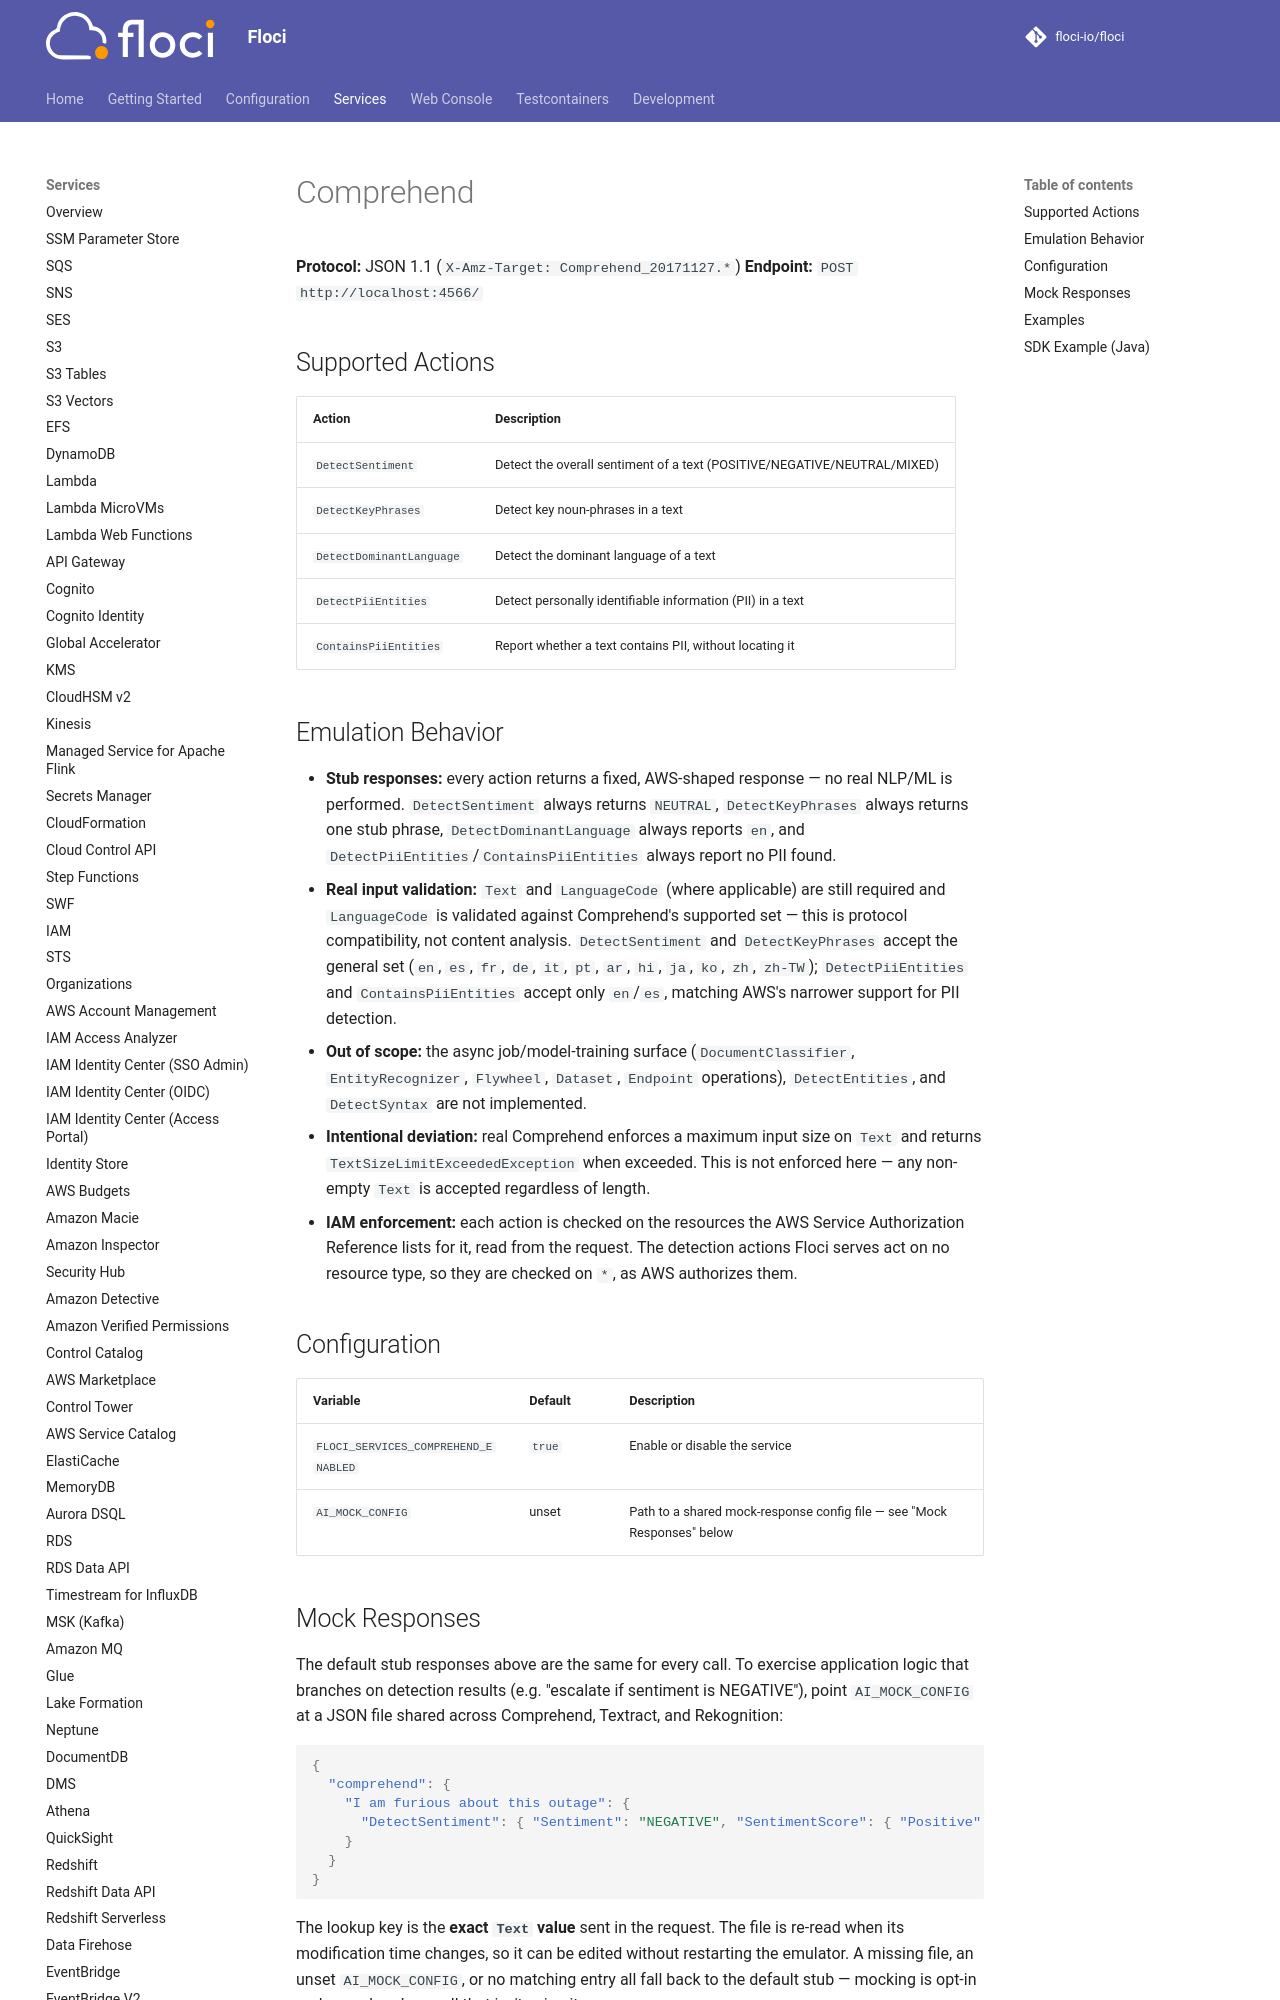

repository: floci-io/floci · page: services/comprehend/index.html · generator: mkdocs

# Comprehend

**Protocol:** JSON 1.1 (`X-Amz-Target: Comprehend_20171127.*`)
**Endpoint:** `POST http://localhost:4566/`

## Supported Actions

<!-- floci:actions:start -->
| Action | Description |
| --- | --- |
| `DetectSentiment` | Detect the overall sentiment of a text (POSITIVE/NEGATIVE/NEUTRAL/MIXED) |
| `DetectKeyPhrases` | Detect key noun-phrases in a text |
| `DetectDominantLanguage` | Detect the dominant language of a text |
| `DetectPiiEntities` | Detect personally identifiable information (PII) in a text |
| `ContainsPiiEntities` | Report whether a text contains PII, without locating it |
<!-- floci:actions:end -->
